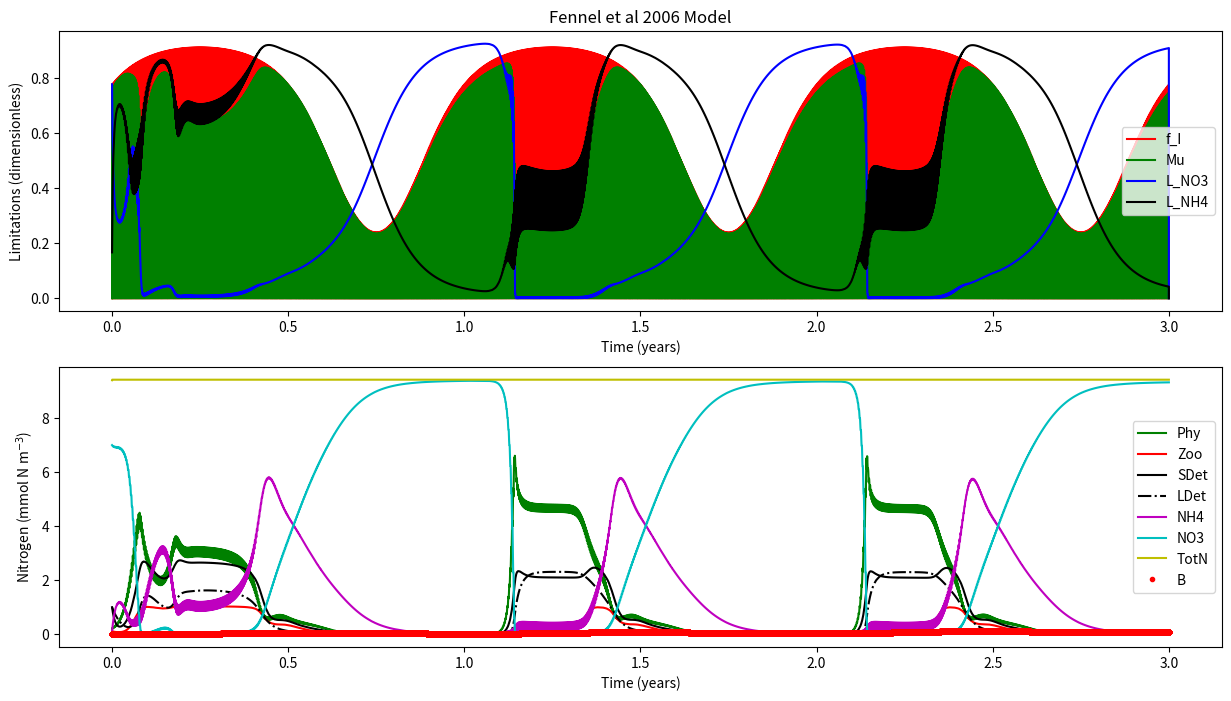

Here is the Python script that generated this plot:

'''
Fennel et al (2006) Nitrogen cycling in the Middle Atlantic Bight: Results from a 
three-dimensional model and implications for the North Atlantic nitrogen budget.
GLOBAL BIOGEOCHEMICAL CYCLES, VOL. 20, GB3007, doi:10.1029/2005GB002456

'''


def load_defaults():
    '''
    This function creates a dictionaries called "par" and "InitCond"
    and pre-loads them with all the default 
    parameters and initial conditions, respectively.
    Also outputs days and dt
    '''
    # Framework
    days = 365 * 3 # Three year
    dt   = 0.01 # units: days    
    
    # Parameters
    par = {}
    # NPZD2
    par['mu0']   = 0.69  
    par['kNO3']  = 0.5    
    par['kNH4']  = 0.5  
    par['alpha'] = 0.125  
    par['gmax']  = 0.6
    par['kP']    = 0.44
    par['mP']    = 0.15    
    par['tau']   = 0.005 
    par['thetaMax'] = 0.053
    par['beta']  = 0.75 
    par['lBM']   = 0.1    
    par['lE']    = 0.1
    par['mZ']    = 0.25
    par['rSD']   = 0.3
    par['rLD']   = 0.1 
    par['nmax']  = 0.05
    par['kI']    = 0.1
    par['I0']    = 0.0095
    # SHELLE
    par['AE_P']    = 0.9  
    par['AE_D']    = 0.2    
    par['AE_Z']    = 0.3  
    par['Bpub']    = 0.43  
    par['Fmax_ref'] = 0.025
    par['GT']       = 0.44
    par['KTempH']   = 0.1    
    par['KTempL']   = 0.5 
    par['KSaltL']   = 0.25
    par['KOxyL']    = 0.02 
    par['KFood']    = 1.    
    par['KRE']   = 0.86
    par['OxyL']  = 17.5
    par['Rm']    = 0.002
    par['SaltL'] = 10.
    par['TempH'] = 25.
    par['TempL'] = -4.
    par['betaSHELLE']  = 0.12  # <<<<<<<<<<<<<<<<<<<<<<<<< THIS LINE CHANGED !! >>>>>>>>>>>>>>>
    par['epsilonP'] = 1.
    par['epsilonD'] = 0.5
    par['epsilonZ'] = 0.3
    
    # Initial conditions
    #NDPZD2
    InitCond = {}
    InitCond['Phy']  = 0.2
    InitCond['Zoo']  = 0.1
    InitCond['SDet'] = 1. 
    InitCond['LDet'] = 1.
    InitCond['NH4']  = 0.1
    InitCond['NO3']  = 7.
    InitCond['Temp'] = 6.
    # SHELLE
    InitCond['Soma'] = 0.01
    InitCond['Gonad'] = 0.
    InitCond['Salt'] = 30. #Salinity
    InitCond['Oxy'] = 30. #Oxygen
    return days, dt, par, InitCond
    



    
def run(days,dt,InitCond,par):
    '''
    This is your model. Do a brief description.

    '''
    # Import libraries
    import numpy as np
    
    # Setup the framework (calculate timestemps, create zero vectors, create time vector)
    NoSTEPS = int(days / dt) # Calculates the number of steps by dividing days by dt and rounding down
    time = np.linspace(0,days,NoSTEPS) # Makes and vector array of equally spaced numbers from zero to "days"
    
    # Create zero-vectors
    # NPZD2
    Phy = np.zeros((NoSTEPS,),float) # makes a vector array of zeros (size: NoSTEPS rows by ONE column)
    Zoo = np.zeros((NoSTEPS,),float) # same as above
    SDet = np.zeros((NoSTEPS,),float) # Biomass - same as above 
    LDet = np.zeros((NoSTEPS,),float) # same as above
    NH4 = np.zeros((NoSTEPS,),float) # same as above
    NO3 = np.zeros((NoSTEPS,),float) # same as above
    I  = np.zeros((NoSTEPS,),float) # same as above
    
    mu = np.zeros((NoSTEPS,),float) # same as above
    f_I = np.zeros((NoSTEPS,),float) # same as above
    L_NO3 = np.zeros((NoSTEPS,),float) # same as above
    L_NH4 = np.zeros((NoSTEPS,),float) # same as above
    TotN = np.zeros((NoSTEPS,),float) # same as above

    # SHELLE
    Soma = np.zeros((NoSTEPS,),float) # makes a vector array of zeros (size: NoSTEPS rows by ONE column)
    Gonad = np.zeros((NoSTEPS,),float) # same as above
    B = np.zeros((NoSTEPS,),float) # Biomass - same as above 
    L_Temp = np.zeros((NoSTEPS,),float) # same as above
    L_Salt = np.zeros((NoSTEPS,),float) # same as above
    L_Oxy = np.zeros((NoSTEPS,),float) # same as above
    L_Food = np.zeros((NoSTEPS,),float) # same as above
    F = np.zeros((NoSTEPS,),float) # same as above
    A = np.zeros((NoSTEPS,),float) # same as above
    R = np.zeros((NoSTEPS,),float) # same as above
    RE = np.zeros((NoSTEPS,),float) # same as above
    Spawning = np.zeros((NoSTEPS,),float) # same as above

    
    # Creating sunlight
    for i in range(len(I)):
        I[i] = 10 * np.sin((2*np.pi*time[i])/1) + \
               8 * np.sin((2*np.pi*time[i])/365)
        # We can't have negative light... so negatives are made zero 
        if I[i] < 0:
            I[i] = 0.0000001
    
    
    # Initializing with initial conditions
    # NPZD2
    Phy[0] = InitCond['Phy']
    Zoo[0] = InitCond['Zoo']
    SDet[0] = InitCond['SDet']
    LDet[0] = InitCond['LDet']
    NH4[0] = InitCond['NH4']
    NO3[0] = InitCond['NO3']
    
    # Initializing TotN
    TotN[0] = Phy[0] + Zoo[0] + SDet[0] + LDet[0] + NH4[0] + NO3[0]
    
    Temp = np.ones((NoSTEPS,),float) * InitCond['Temp'] #Temperature
    
    # SHELLE
    Soma[0] = InitCond['Soma']
    Gonad[0] = InitCond['Soma']
    B[0] = InitCond['Soma'] + InitCond['Gonad']
    Spawning[0] = 0.
    Salt = np.ones((NoSTEPS,),float) * InitCond['Salt']#Salinity
    Oxy = np.ones((NoSTEPS,),float) * InitCond['Oxy'] #Oxygen
    
    
    
    # *****************************************************************************
    # MAIN MODEL LOOP *************************************************************
    for t in range(0,NoSTEPS-1):
        # NPZD2
        muMax = par['mu0'] * (1.066 ** Temp[t]) # text
        
        f_I[t] = (par['alpha']*I[t])/(np.sqrt(muMax**2+((par['alpha']**2)*(I[t]**2)))) #Eq5
        
        L_NO3[t] = (NO3[t]/(par['kNO3']+NO3[t])) * (1/(1+(NH4[t]/par['kNH4']))) #Eq3
        
        L_NH4[t] = NH4[t]/(par['kNH4']+NH4[t]) # Eq 4
    
        mu[t] =muMax * f_I[t] * (L_NO3[t] + L_NH4[t]) # Eq2
    
        g = par['gmax'] * (Phy[t]**2/(par['kP']+(Phy[t]**2)))
        
        n = par['nmax'] * (1 - max(0,(I[t]-par['I0'])/(par['kI']+I[t]-par['I0'])))
    
        dPhydt = (mu[t] * Phy[t]) - \
                 (g  * Zoo[t]) - \
                 (par['mP'] * Phy[t]) - \
                 (par['tau']*(SDet[t]+Phy[t])*Phy[t]) # Eq1
                 
        dZoodt = (g * par['beta'] * Zoo[t]) - \
                 (par['lBM']*Zoo[t]) - \
                 (par['lE']*((Phy[t]**2)/(par['kP']+(Phy[t]**2)))*par['beta']*Zoo[t]) - \
                 (par['mZ']*(Zoo[t]**2))#Eq10
                 
        dSDetdt = (g * (1-par['beta']) * Zoo[t]) + \
                  (par['mZ']*(Zoo[t]**2)) + \
                  (par['mP'] * Phy[t]) - \
                  (par['tau']*(SDet[t]+Phy[t])*SDet[t]) - \
                  (par['rSD']*SDet[t])
                  
        dLDetdt = (par['tau']*((SDet[t]+Phy[t])**2)) - \
                  (par['rLD']*LDet[t])
                  
        dNO3dt = -(muMax * f_I[t] * L_NO3[t] * Phy[t]) + \
                  (n * NH4[t])
                 
        dNH4dt = -(muMax * f_I[t] * L_NH4[t] * Phy[t]) - \
                  (n * NH4[t]) + \
                  (par['lBM'] * Zoo[t]) + \
                  (par['lE']*((Phy[t]**2)/(par['kP']+(Phy[t]**2)))*par['beta']*Zoo[t]) + \
                  (par['rSD']*SDet[t]) + \
                  (par['rLD']*LDet[t])
                  
        # SHELLE
        # Calculate Temperature Limitation
        L_Temp[t] = min(max(0.,1.-np.exp(-par['KTempL']*(Temp[t]-par['TempL']))), \
                     max(0.,1.+((1.-np.exp(par['KTempH']*Temp[t]))/(np.exp(par['KTempH']*par['TempH'])-1.))))
        
        # Calculate Salinity Limitation
        L_Salt[t] = max(0.,1.-np.exp(-par['KSaltL']*(Salt[t]-par['SaltL'])))
        
        # Calculate Oxygen Limitation
        L_Oxy[t] = max(0.,1.-np.exp(-par['KOxyL']*(Oxy[t]-par['OxyL'])))
        
        # Calculate Oxygen Limitation
        L_Food[t] = (Phy[t]+Zoo[t]+SDet[t])/(par['KFood']+Phy[t]+Zoo[t]+SDet[t])
        
        # Calculate Filtration rate
        Fmax  = par['Fmax_ref']*(B[t]**(2./3.))
        
        F[t] = Fmax * L_Temp[t] * L_Salt[t] * L_Oxy[t] * L_Food[t]
        
        A[t] = F[t] * ((par['epsilonP']*par['AE_P']*Phy[t])+ \
                       (par['epsilonZ']*par['AE_Z']*Zoo[t])+ \
                       (par['epsilonD']*par['AE_D']*SDet[t]))
        
        R[t] = (par['Rm']*B[t]) + (par['beta']*A[t])
        
        RE[t] = max(0., (B[t]-par['Bpub'])/(par['KRE'] + B[t] - (2.*par['Bpub'])))
        
        # Spawning
        if Gonad[t]/B[t] < par['GT']:
            Spawning[t] = 0.
            dGonaddt = (A[t]-R[t]) * RE[t]
            dSomadt =  (A[t]-R[t]) * (1.-RE[t])
        elif Gonad[t]/B[t] >= par['GT']:         
            Spawning[t] = Gonad[t]
            dGonaddt = 0.
            dSomadt = A[t]-R[t]
            Zoo[t] =  Zoo[t] + Spawning[t] # <<<<<<<<<<<<<<<<<<<<<<<<<<< NEW LINE !!! <<<<<<<<<<<<<<<
        else:
            dGonaddt = 0.
            dSomadt = 0.   
                  
    
        # <<<<<<<<<<<<<<<<<<<<<<<<<<<<<<<<<<<<<<<<<<<<<<<< NEW SECTION STARTS HERE !!! <<<<<<<<<<<<<<
        #Feedback to NPZD2 model
        # Faeces and Pseudofaeces
        Fae = F[t] * ((par['epsilonP']*(1-par['AE_P'])*Phy[t])+ \
                     (par['epsilonZ']*(1-par['AE_Z'])*Zoo[t])+ \
                     (par['epsilonD']*(1-par['AE_D'])*SDet[t]))
        
        dLDetdt = dLDetdt + Fae      
                  
        # Remove eaten Phy, Zoo and SDet from water-column
        dPhydt =  dPhydt-(F[t] *par['epsilonP']*Phy[t])
        dZoodt =  dZoodt-(F[t] *par['epsilonZ']*Zoo[t])
        dSDetdt = dSDetdt -(F[t] *par['epsilonD']*SDet[t])
        
        # Excretion into Ammonia
        dNH4dt = dNH4dt + R[t]    
        # <<<<<<<<<<<<<<<<<<<<<<<<<<<<<<<<<<<<<<<<<<<<<<<< NEW SECTION END HERE !!! <<<<<<<<<<<<<<<<<
    
        # Update and step ----------------------------------------------------
        # NPZD2
        Phy[t+1]  = Phy[t]  + (dPhydt * dt)
        Zoo[t+1]  = Zoo[t]  + (dZoodt * dt)
        SDet[t+1] = SDet[t] + (dSDetdt * dt)
        LDet[t+1] = LDet[t] + (dLDetdt * dt)
        NH4[t+1]  = NH4[t]  + (dNH4dt * dt)
        NO3[t+1]  = NO3[t]  + (dNO3dt * dt)  
                  
    
        # Update and step ----------------------------------------------------
        # NPZD2
        Phy[t+1]  = Phy[t]  + (dPhydt * dt)
        Zoo[t+1]  = Zoo[t]  + (dZoodt * dt)
        SDet[t+1] = SDet[t] + (dSDetdt * dt)
        LDet[t+1] = LDet[t] + (dLDetdt * dt)
        NH4[t+1]  = NH4[t]  + (dNH4dt * dt)
        NO3[t+1]  = NO3[t]  + (dNO3dt * dt)
        if NO3[t+1] <= 0.0001:
            offset = NO3[t+1]
            NH4[t+1] = NH4[t+1] + offset
            NO3[t+1] = NO3[t+1] - offset
        
        # SHELLE
        Soma[t+1] = Soma[t] + (dSomadt * dt)
        Gonad[t+1] = Gonad[t] + (dGonaddt * dt)  - Spawning[t]
        B[t+1] = Soma[t+1] + Gonad[t+1]
            
        # Estimate Total Nitrogen
        TotN[t+1] = Phy[t+1] + Zoo[t+1] + SDet[t+1] + LDet[t+1] + NH4[t+1] + NO3[t+1] + B[t+1]
    # end of main model LOOP*******************************************************
    # *****************************************************************************

    # Pack output into dictionary
    output = {}
    output['time'] = time
    # NPZD2
    output['Phy'] = Phy
    output['Zoo'] = Zoo
    output['SDet'] = SDet
    output['LDet'] = LDet
    output['NH4'] = NH4
    output['NO3'] = NO3
    output['mu'] = mu
    output['f_I'] = f_I
    output['L_NO3'] = L_NO3
    output['L_NH4'] = L_NH4
    output['TotN'] = TotN
    #SHELLE
    output['Soma'] = Soma
    output['Gonad'] = Gonad
    output['B'] = B
    output['Spawning'] = Spawning
    output['Temp'] = Temp
    output['Salt'] = Salt

    print('Model run: DONE!!!')
    return output


    
def plot(output):
    '''
    Script to make plots
    '''
    # Import libraries
    import matplotlib.pyplot as plt
    
    # Plotting
    fig, (ax, ax2) = plt.subplots(2,1,figsize=(15, 8))

    ax.plot(output['time']/365,output['f_I'],'r-')
    ax.plot(output['time']/365,output['mu'],'g-')
    ax.plot(output['time']/365,output['L_NO3'],'b-')
    ax.plot(output['time']/365,output['L_NH4'],'k-')
    ax.set_xlabel('Time (years)')
    ax.set_ylabel('Limitations (dimensionless)')
    ax.set_title('Fennel et al 2006 Model')
    ax.legend(['f_I','Mu','L_NO3','L_NH4'])
    
    ax2.plot(output['time']/365,output['Phy'],'g-')
    ax2.plot(output['time']/365,output['Zoo'],'r-')
    ax2.plot(output['time']/365,output['SDet'],'k-')
    ax2.plot(output['time']/365,output['LDet'],'k-.')
    ax2.plot(output['time']/365,output['NH4'],'m-')
    ax2.plot(output['time']/365,output['NO3'],'c-')
    ax2.plot(output['time']/365,output['TotN'],'y-')
    ax2.plot(output['time']/365,output['B'],'r.')  # <<<<<<<<<<<<<<<<<<<<<<<<< THIS IS NEW <<<<<<<<<<<<<<<<<
    ax2.set_xlabel('Time (years)')
    ax2.set_ylabel('Nitrogen (mmol N m$^{-3}$)')
    plt.legend(['Phy','Zoo','SDet','LDet','NH4','NO3','TotN','B']) # <<<<<<<<< THIS CHANGED <<<<<<<<<<<<<<<<
    plt.show()
    return
    
if __name__ == '__main__':
    days, dt, par, InitCond = load_defaults()
    output = run(days,dt,InitCond,par)
    plot(output)